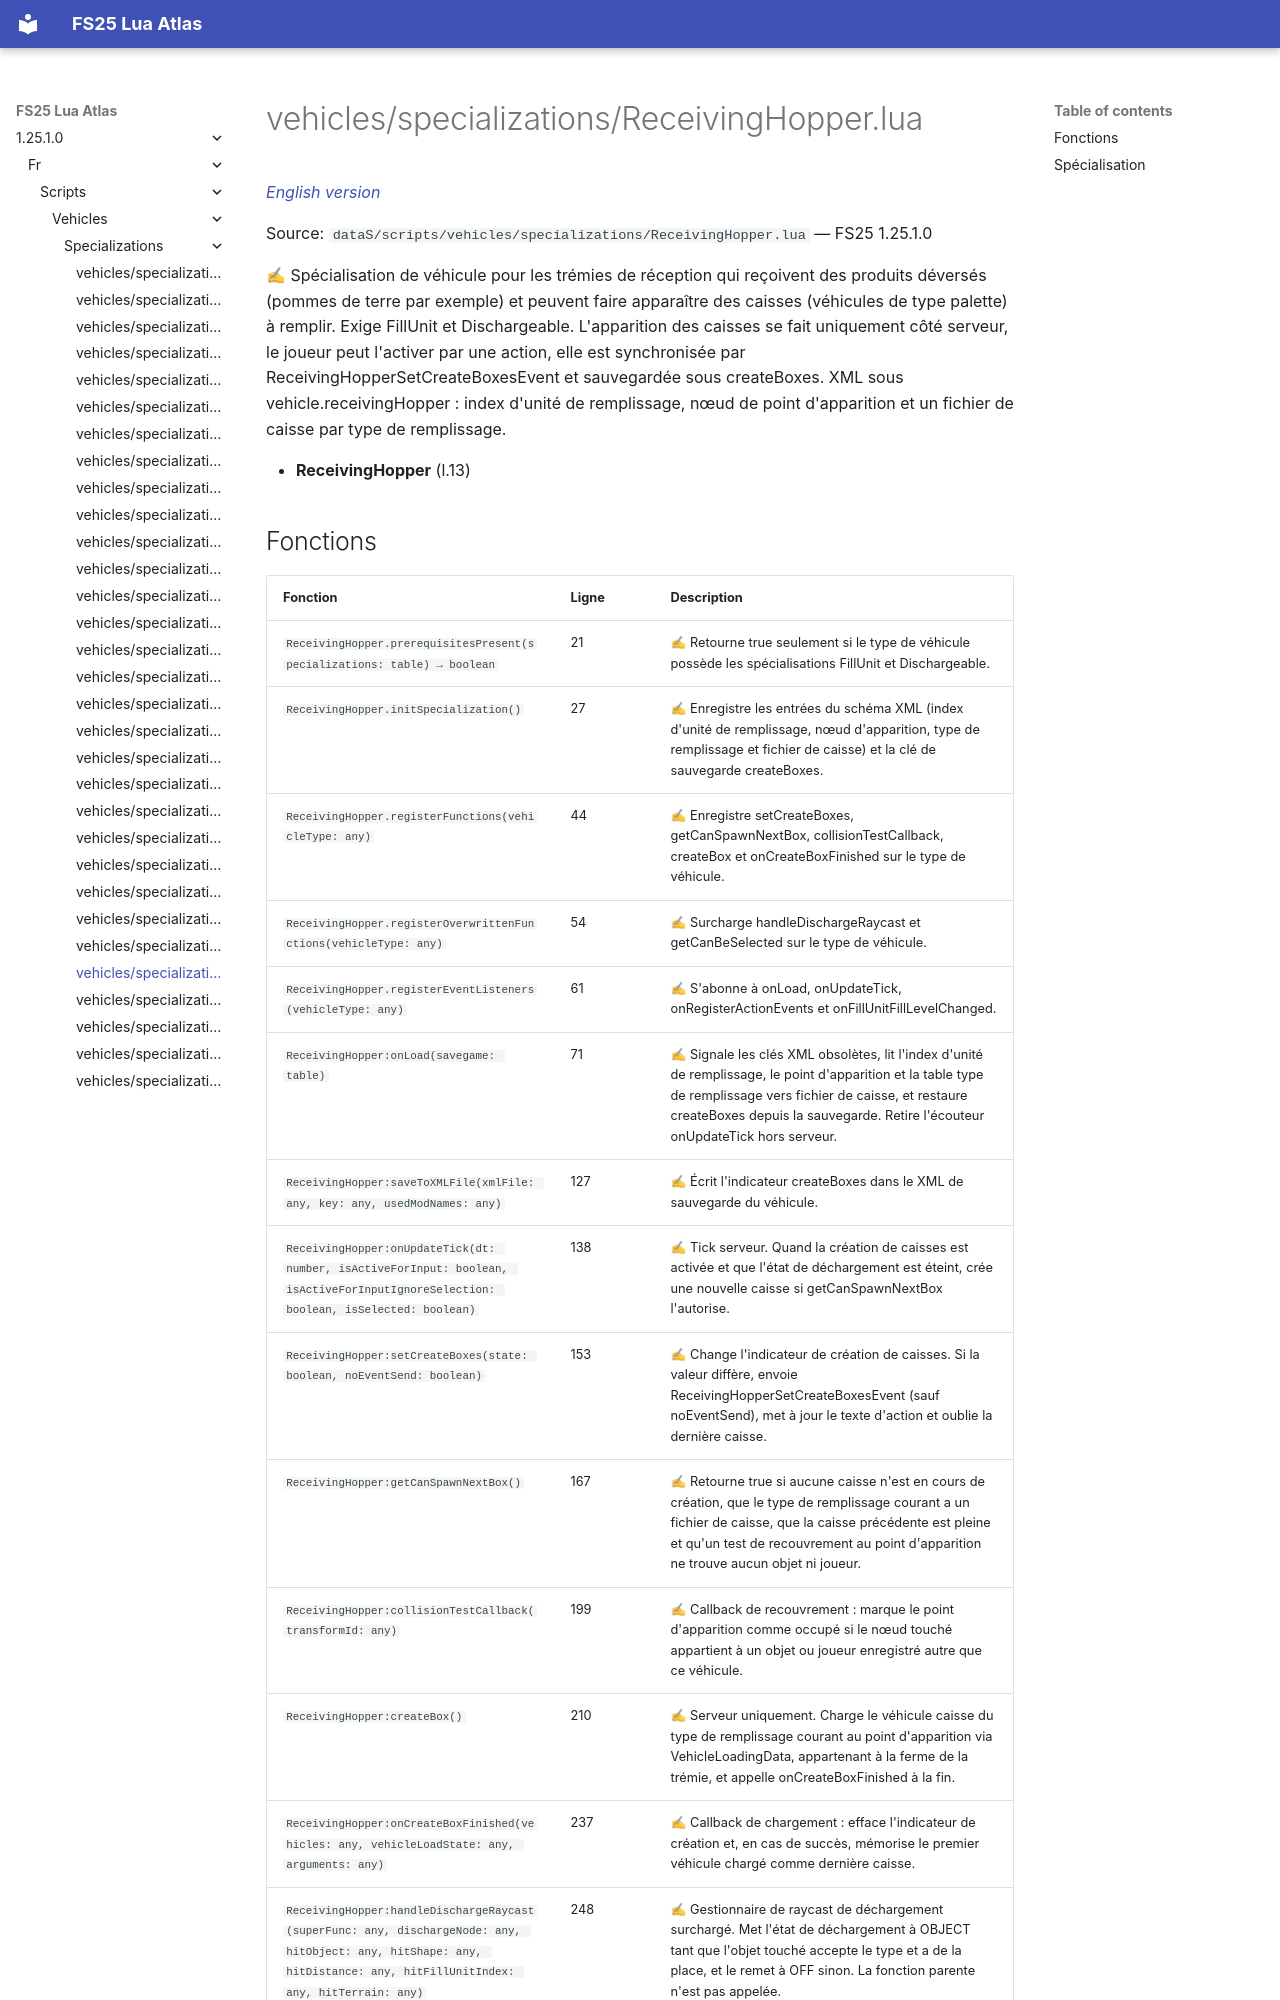

repository: Tim0219800/fs25-lua-atlas · page: 1.25.1.0/fr/scripts/vehicles/specializations/ReceivingHopper.html · generator: mkdocs

# vehicles/specializations/ReceivingHopper.lua

*[English version](../../../../scripts/vehicles/specializations/ReceivingHopper.md)*

Source: `dataS/scripts/vehicles/specializations/ReceivingHopper.lua` — FS25 1.25.1.0

✍ Spécialisation de véhicule pour les trémies de réception qui reçoivent des produits déversés (pommes de terre par exemple) et peuvent faire apparaître des caisses (véhicules de type palette) à remplir. Exige FillUnit et Dischargeable. L'apparition des caisses se fait uniquement côté serveur, le joueur peut l'activer par une action, elle est synchronisée par ReceivingHopperSetCreateBoxesEvent et sauvegardée sous createBoxes. XML sous vehicle.receivingHopper : index d'unité de remplissage, nœud de point d'apparition et un fichier de caisse par type de remplissage.

- **ReceivingHopper** (l.13)
